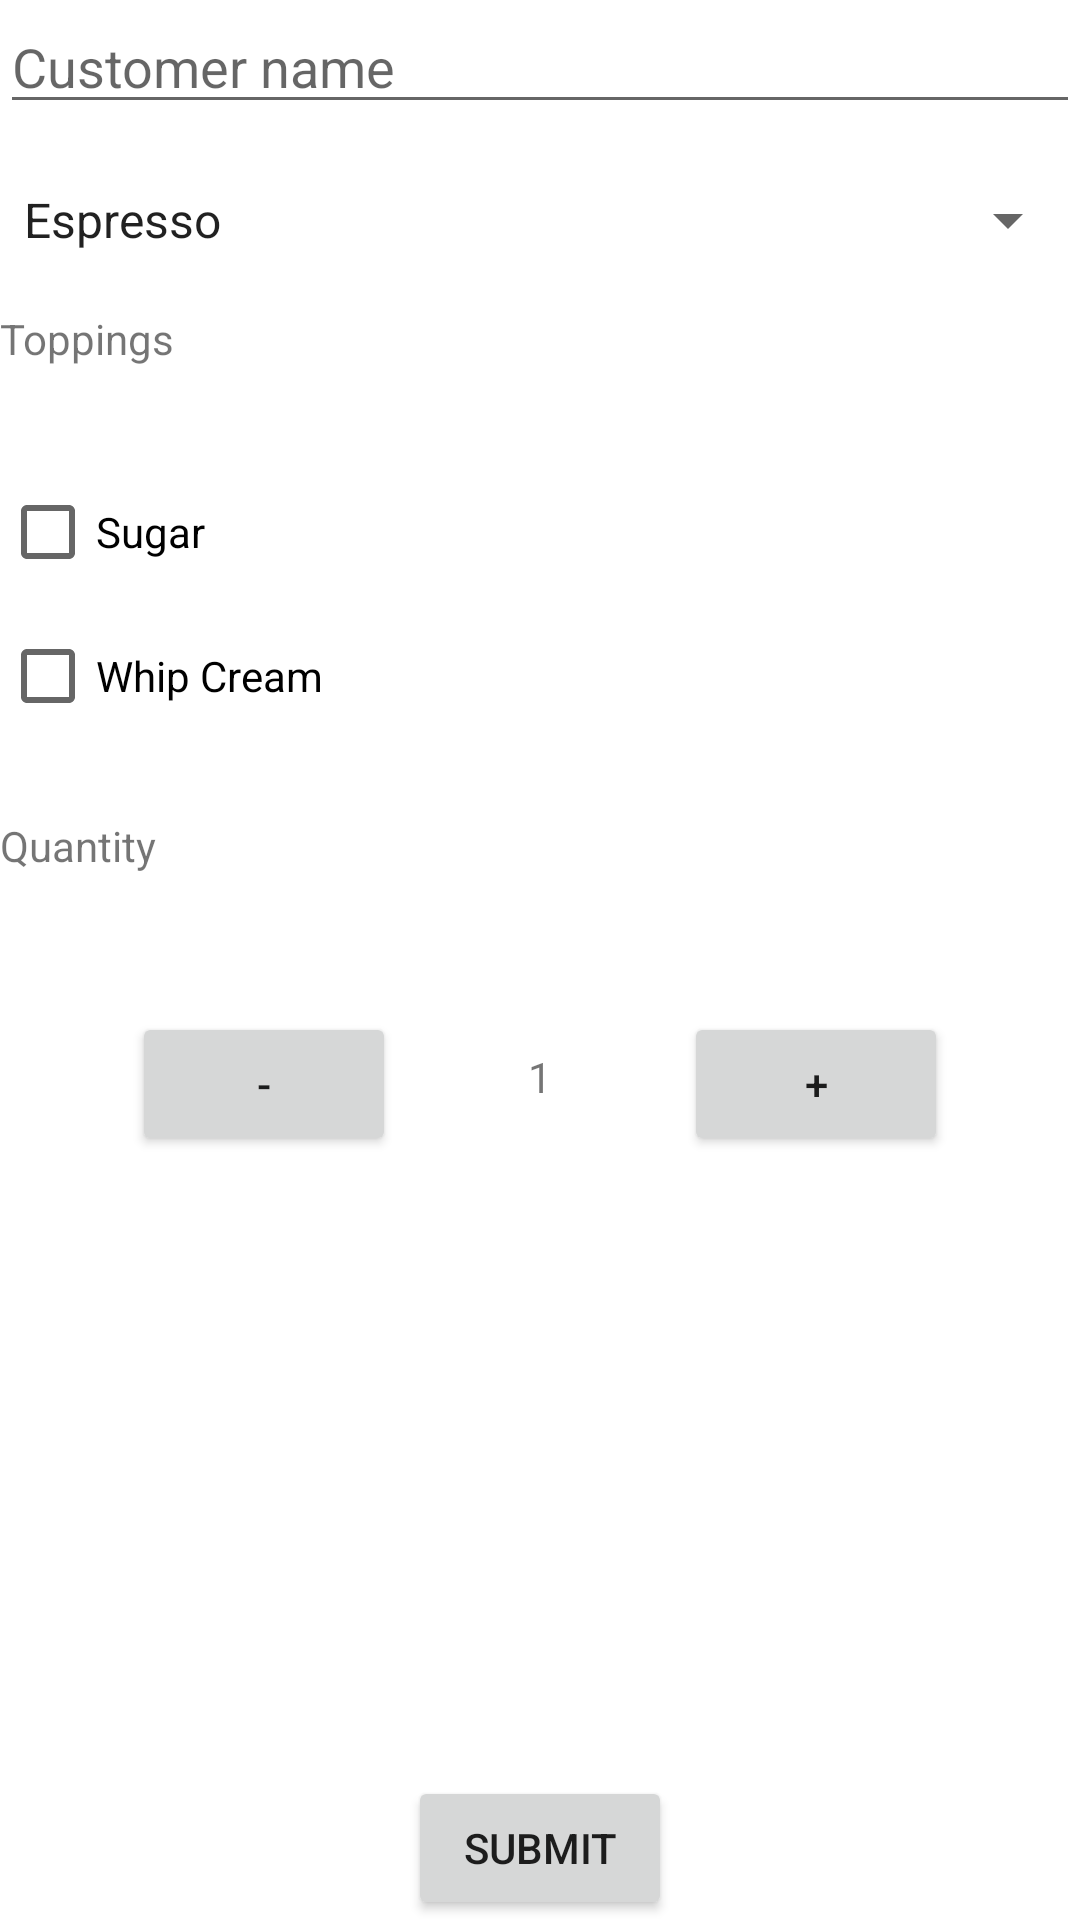

Android layout source for this screen:
<!-- AndroidManifest.xml: application theme Theme.JavaBean -->
<!-- res/layout/activity_main.xml -->
<?xml version="1.0" encoding="utf-8"?>
<androidx.constraintlayout.widget.ConstraintLayout xmlns:android="http://schemas.android.com/apk/res/android"
    xmlns:app="http://schemas.android.com/apk/res-auto"
    xmlns:tools="http://schemas.android.com/tools"
    android:layout_width="match_parent"
    android:layout_height="match_parent"
    tools:context=".activities.MainActivity">

    <EditText
        android:id="@+id/txtName"
        android:layout_width="match_parent"
        android:layout_height="wrap_content"
        android:ems="10"
        android:hint="Customer name"
        android:inputType="textPersonName"
        app:layout_constraintStart_toStartOf="parent"
        app:layout_constraintTop_toTopOf="parent" />

    <Spinner
        android:id="@+id/spCoffee"
        android:layout_width="match_parent"
        android:layout_height="wrap_content"
        android:layout_marginTop="20dp"
        android:entries="@array/menu_items"
        app:layout_constraintStart_toStartOf="parent"
        app:layout_constraintTop_toBottomOf="@+id/txtName" />

    <TextView
        android:id="@+id/lblTopping"
        android:layout_width="wrap_content"
        android:layout_height="wrap_content"
        android:layout_marginTop="18dp"
        android:text="@string/toppings"
        app:layout_constraintStart_toStartOf="parent"
        app:layout_constraintTop_toBottomOf="@+id/spCoffee" />

    <CheckBox
        android:id="@+id/cbSugar"
        android:layout_width="wrap_content"
        android:layout_height="wrap_content"
        android:layout_marginTop="31dp"
        android:text="Sugar"
        app:layout_constraintStart_toStartOf="parent"
        app:layout_constraintTop_toBottomOf="@+id/lblTopping" />

    <CheckBox
        android:id="@+id/cbWhipCream"
        android:layout_width="wrap_content"
        android:layout_height="wrap_content"
        android:text="Whip Cream"
        app:layout_constraintStart_toStartOf="parent"
        app:layout_constraintTop_toBottomOf="@+id/cbSugar" />

    <Button
        android:id="@+id/btnMinus"
        android:layout_width="wrap_content"
        android:layout_height="wrap_content"
        android:layout_marginTop="46dp"
        android:onClick="onBtnMinus_Clicked"
        android:text="@string/minusSign"
        app:layout_constraintEnd_toStartOf="@+id/lblQty"
        app:layout_constraintHorizontal_bias="0.5"
        app:layout_constraintStart_toStartOf="parent"
        app:layout_constraintTop_toBottomOf="@+id/lblQuantity" />

    <Button
        android:id="@+id/btnPlus"
        android:layout_width="wrap_content"
        android:layout_height="wrap_content"
        android:layout_marginTop="46dp"
        android:onClick="onBtnPlus_Clicked"
        android:text="+"
        app:layout_constraintEnd_toEndOf="parent"
        app:layout_constraintHorizontal_bias="0.5"
        app:layout_constraintStart_toEndOf="@+id/lblQty"
        app:layout_constraintTop_toBottomOf="@+id/lblQuantity" />

    <TextView
        android:id="@+id/lblQty"
        android:layout_width="wrap_content"
        android:layout_height="wrap_content"
        android:layout_marginTop="58dp"
        android:text="1"
        app:layout_constraintEnd_toStartOf="@+id/btnPlus"
        app:layout_constraintHorizontal_bias="0.5"
        app:layout_constraintStart_toEndOf="@+id/btnMinus"
        app:layout_constraintTop_toBottomOf="@+id/lblQuantity" />

    <TextView
        android:id="@+id/lblQuantity"
        android:layout_width="wrap_content"
        android:layout_height="wrap_content"
        android:layout_marginTop="23dp"
        android:text="@string/quantity"
        app:layout_constraintStart_toStartOf="parent"
        app:layout_constraintTop_toBottomOf="@+id/cbWhipCream" />

    <Button
        android:id="@+id/btnSubmit"
        android:layout_width="wrap_content"
        android:layout_height="wrap_content"
        android:onClick="onBtnSubmit_Clicked"
        android:text="submit"
        app:layout_constraintBottom_toBottomOf="parent"
        app:layout_constraintEnd_toEndOf="parent"
        app:layout_constraintStart_toStartOf="parent" />
</androidx.constraintlayout.widget.ConstraintLayout>
<!-- resources referenced by this layout -->
<resources>
  <string-array name="menu_items">
          <item>Espresso</item>
          <item>Cappuccino</item>
          <item>Latte</item>
      </string-array>
  <string name="minusSign">-</string>
  <string name="quantity">Quantity</string>
  <string name="toppings">Toppings</string>
      //这个得写在一行噢，不能分开写三行
  <style name="Theme.JavaBean" parent="Theme.MaterialComponents.DayNight.DarkActionBar">
          
          <item name="colorPrimary">@color/purple_500</item>
          <item name="colorPrimaryVariant">@color/purple_700</item>
          <item name="colorOnPrimary">@color/white</item>
          
          <item name="colorSecondary">@color/teal_200</item>
          <item name="colorSecondaryVariant">@color/teal_700</item>
          <item name="colorOnSecondary">@color/black</item>
          
          <item name="android:statusBarColor" tools:targetApi="l">?attr/colorPrimaryVariant</item>
          
      </style>
  <!-- not gathered from this repository: default colours our renderer supplied (Android Studio template values) -->
  <color name="purple_500">#FF6200EE</color>
  <color name="purple_700">#FF3700B3</color>
  <color name="teal_200">#FF03DAC5</color>
  <color name="teal_700">#FF018786</color>
  <color name="black">#FF000000</color>
  <color name="white">#FFFFFFFF</color>
</resources>
